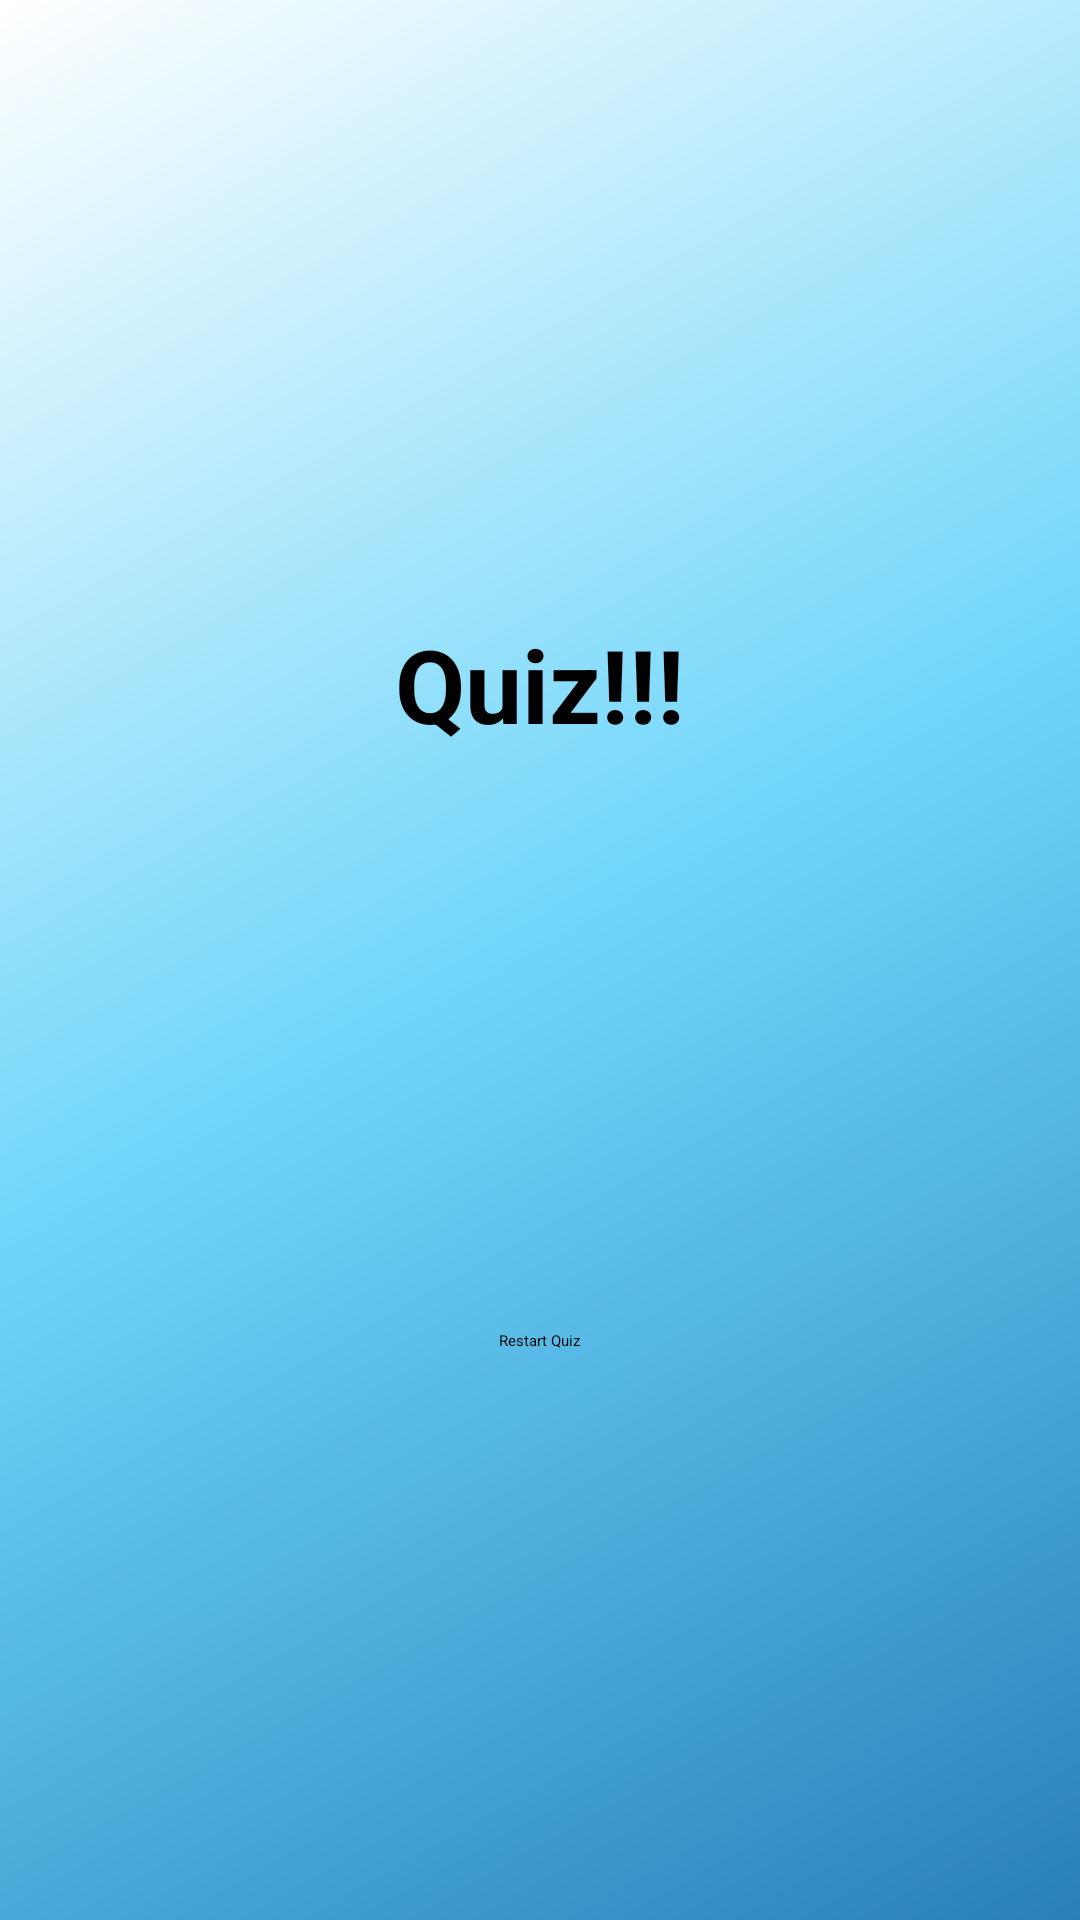

Write the Android layout XML for this screen, with the resource values it uses.
<!-- AndroidManifest.xml: application theme Theme.Math -->
<!-- res/layout/activity_result.xml -->
<LinearLayout xmlns:android="http://schemas.android.com/apk/res/android"
    xmlns:tools="http://schemas.android.com/tools"
    android:layout_width="match_parent"
    android:layout_height="match_parent"
    android:gravity="center"
    android:orientation="vertical"
    android:padding="16dp"
    android:background="@drawable/bg_gradient"
    tools:context=".ResultActivity">

    <TextView
        android:id="@+id/textViewHeader"
        android:layout_width="wrap_content"
        android:layout_height="wrap_content"
        android:textSize="34sp"
        android:textColor="#000000"
        android:textStyle="bold"
        android:text="Quiz!!!"
        android:layout_centerHorizontal="true"
        android:layout_marginTop="16dp"
        android:layout_marginBottom="46dp"
        />

    <TextView
        android:id="@+id/textViewName"
        android:layout_width="wrap_content"
        android:layout_height="wrap_content"
        android:layout_marginTop="16dp"
        android:textSize="34sp"
        android:textStyle="bold" />

    <TextView
        android:id="@+id/textViewScore"
        android:layout_width="wrap_content"
        android:layout_height="wrap_content"
        android:layout_marginTop="16dp"
        android:textSize="34sp"
        android:textStyle="bold" />

    <Button
        android:id="@+id/buttonRestart"
        android:layout_width="wrap_content"
        android:layout_height="wrap_content"
        android:layout_marginTop="24dp"
        android:text="Restart Quiz" />

</LinearLayout>
<!-- resources referenced by this layout -->
<resources>
  <!-- drawable bg_gradient (drawable) -->
  <shape xmlns:android="http://schemas.android.com/apk/res/android">
      <gradient
          android:type="linear"
          android:startColor="#2980B9"
          android:centerColor="#6DD5FA"
          android:endColor="#FFFFFF"
          android:angle="135"/>
  </shape>
  <style name="Theme.Math" parent="Base.Theme.Math">
      
      <item name="android:navigationBarColor">@android:color/transparent</item>
      <item name="android:statusBarColor">@android:color/transparent</item>
      <item name="android:windowLightStatusBar">?attr/isLightTheme</item>
    </style>
</resources>
